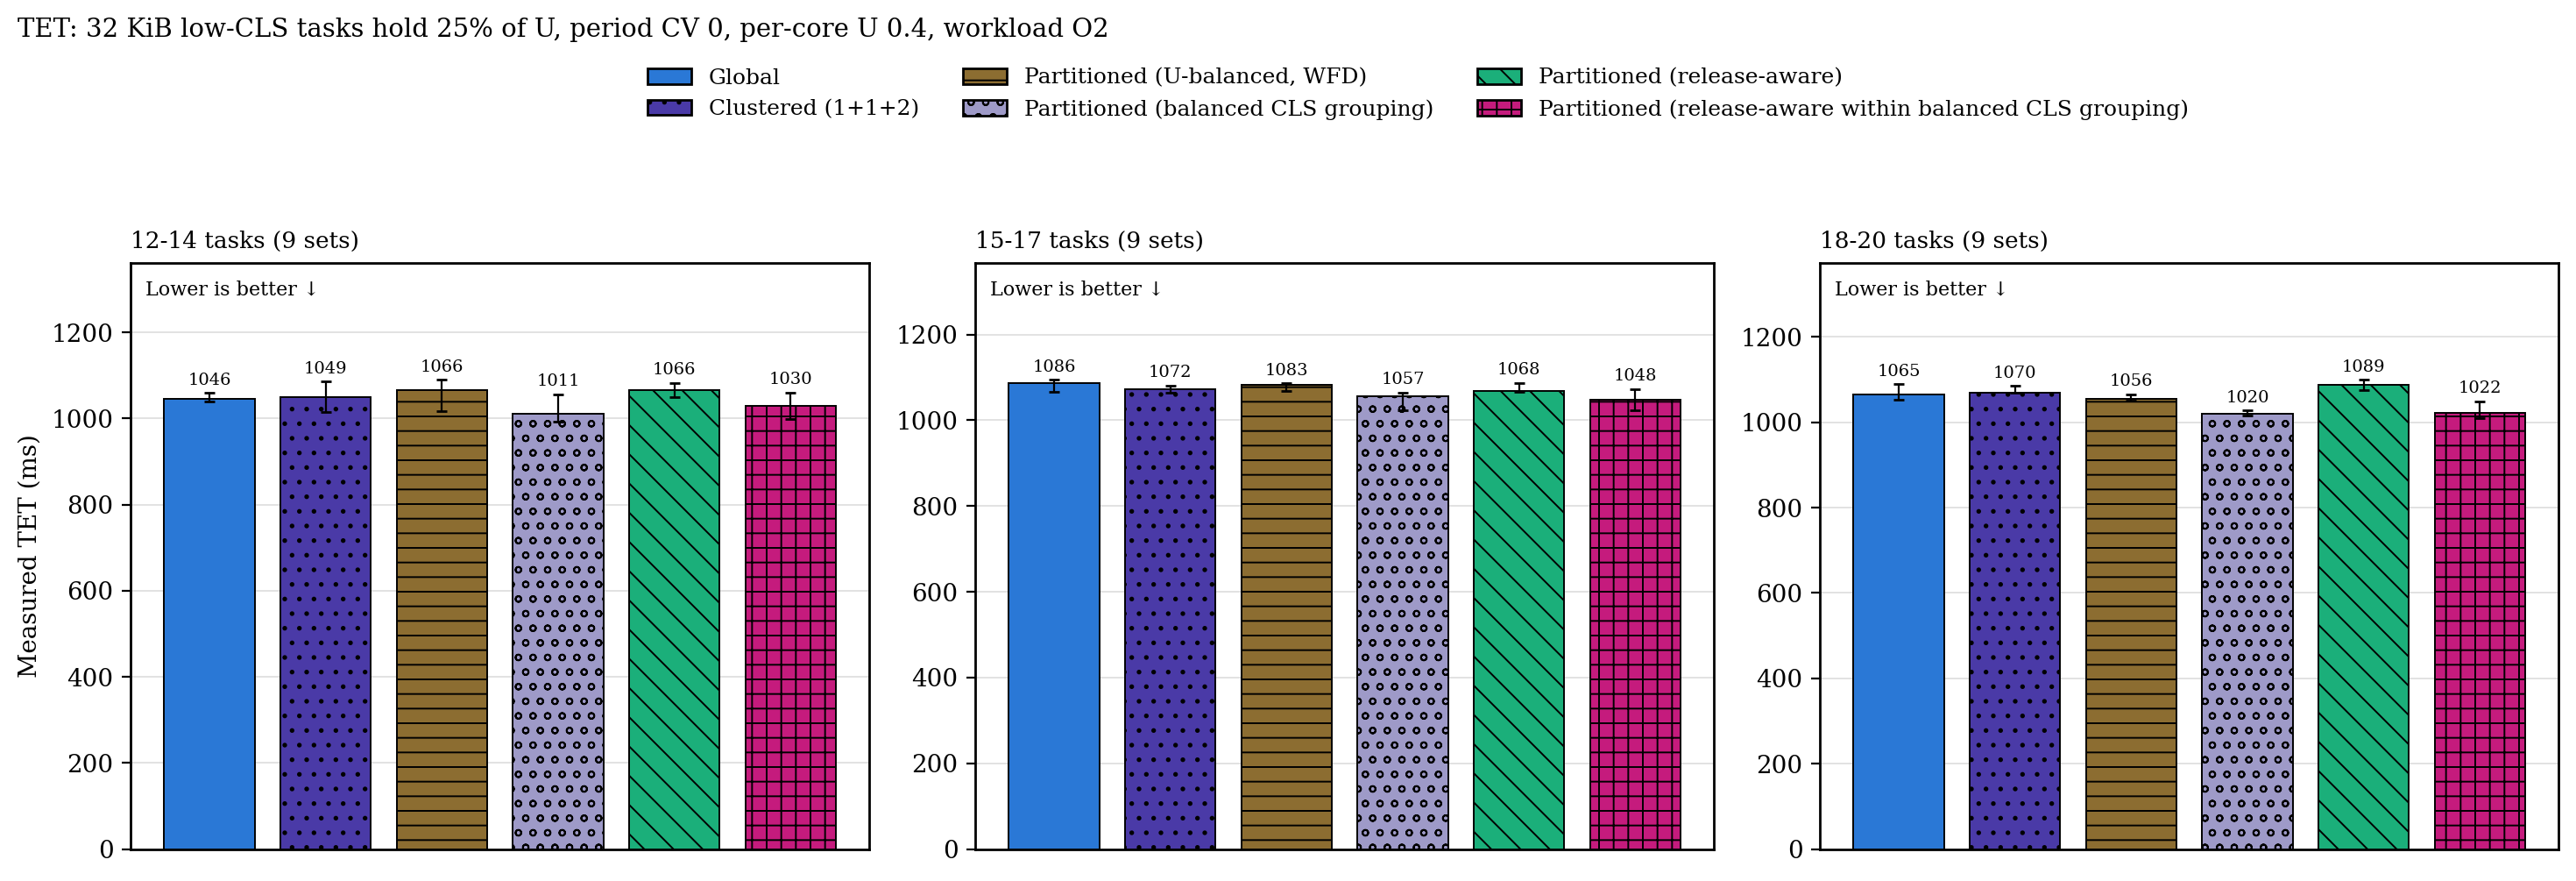

Values plotted in this chart, from the file beside it:
panel, configuration, n, median_ms, q1_ms, q3_ms, deadline_misses, excluded
12-14 tasks, g, 9, 1046, 1040, 1060, 0, 0
12-14 tasks, c2, 9, 1049, 1016, 1086, 0, 0
12-14 tasks, p, 9, 1066, 1018, 1090, 0, 0
12-14 tasks, p_cgb, 9, 1011, 992.3, 1056, 0, 0
12-14 tasks, p_ra, 9, 1066, 1050, 1083, 0, 0
12-14 tasks, p_racgb, 9, 1030, 999.5, 1061, 0, 0
15-17 tasks, g, 9, 1086, 1066, 1094, 0, 0
15-17 tasks, c2, 9, 1072, 1064, 1082, 0, 0
15-17 tasks, p, 9, 1083, 1068, 1087, 0, 0
15-17 tasks, p_cgb, 9, 1057, 1024, 1065, 0, 0
15-17 tasks, p_ra, 9, 1068, 1067, 1087, 0, 0
15-17 tasks, p_racgb, 9, 1048, 1023, 1073, 0, 0
18-20 tasks, g, 9, 1065, 1052, 1089, 0, 0
18-20 tasks, c2, 9, 1070, 1069, 1085, 0, 0
18-20 tasks, p, 9, 1056, 1050, 1065, 0, 0
18-20 tasks, p_cgb, 9, 1020, 1015, 1027, 0, 0
18-20 tasks, p_ra, 9, 1089, 1075, 1099, 0, 0
18-20 tasks, p_racgb, 9, 1022, 1010, 1049, 0, 0
